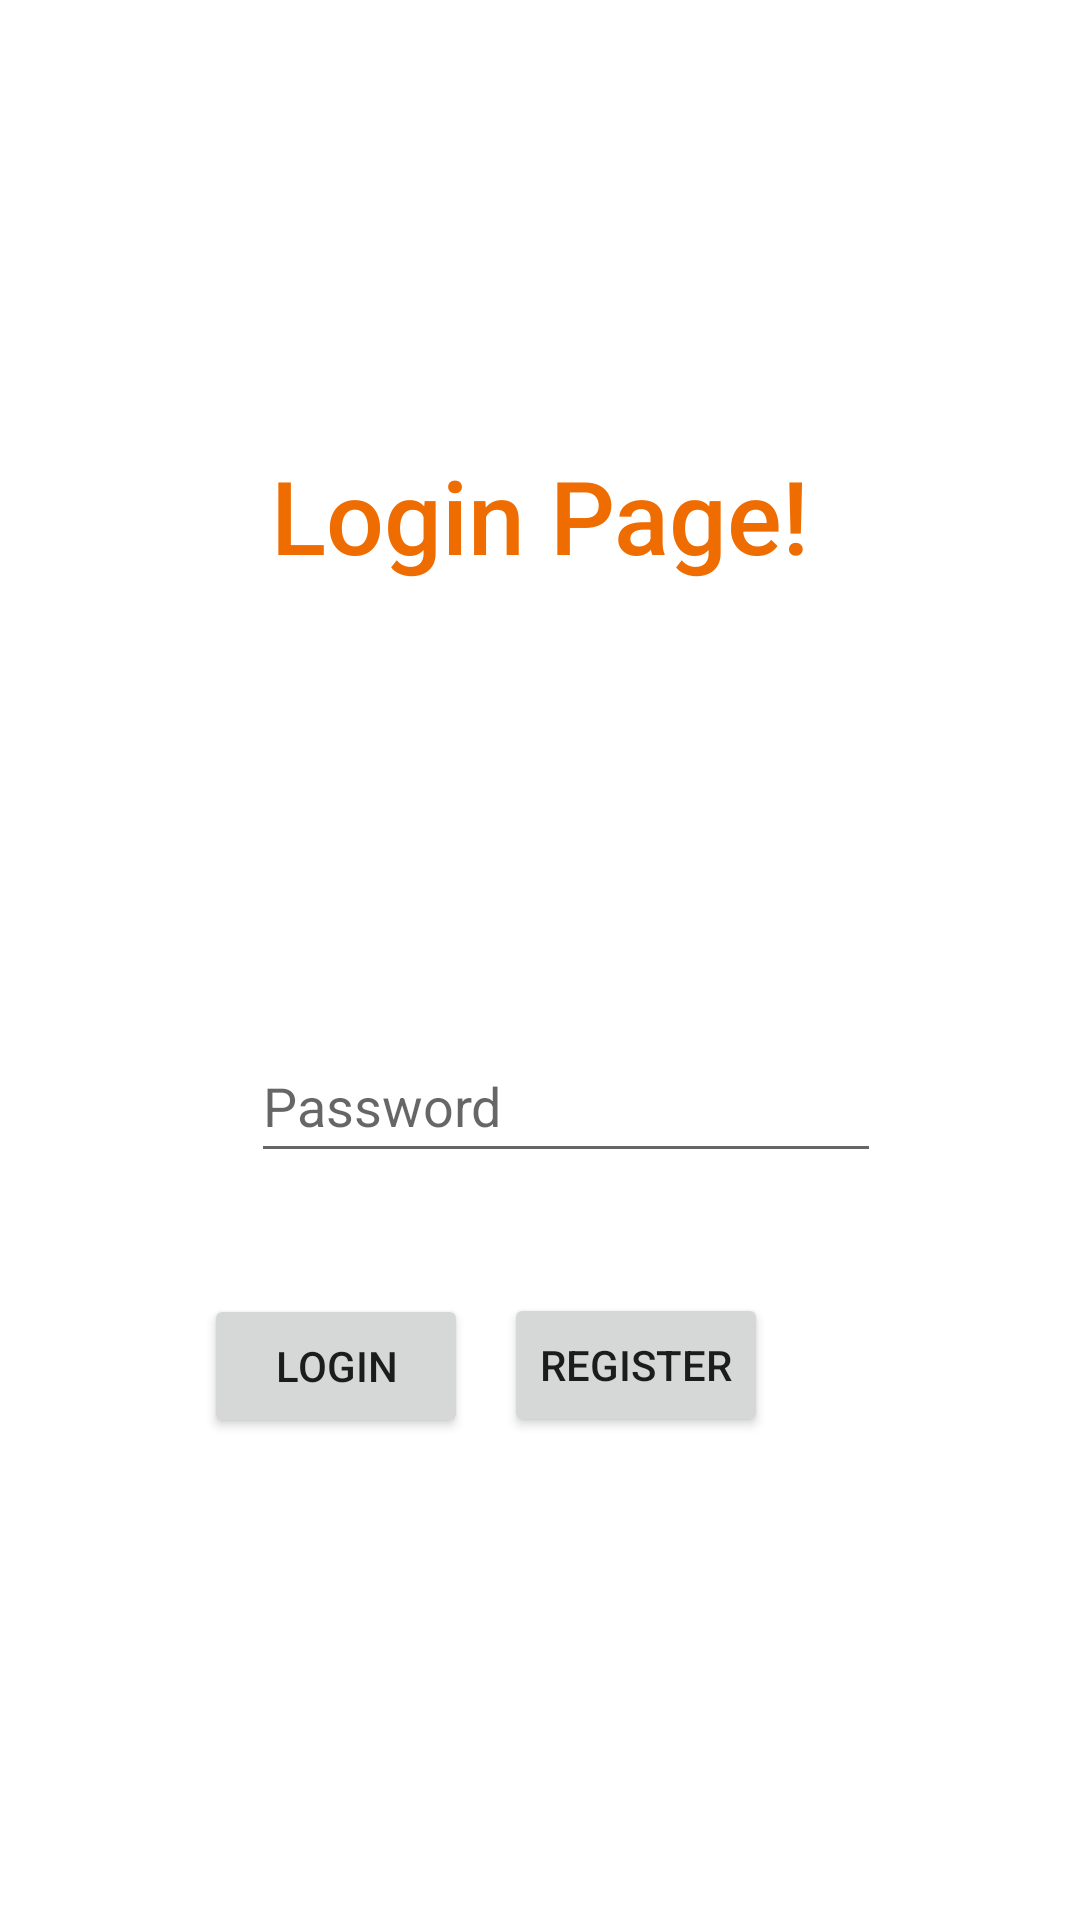

Android layout source for this screen:
<!-- AndroidManifest.xml: application theme Theme.PandorasBox -->
<!-- res/layout/fragment_login.xml -->
<?xml version="1.0" encoding="utf-8"?>
<LinearLayout xmlns:android="http://schemas.android.com/apk/res/android"
    xmlns:app="http://schemas.android.com/apk/res-auto"
    xmlns:tools="http://schemas.android.com/tools"
    android:layout_width="match_parent"
    android:layout_height="match_parent"
    tools:context=".LoginFragment">

    <androidx.constraintlayout.widget.ConstraintLayout
        android:layout_width="match_parent"
        android:layout_height="match_parent">

        <TextView
            android:id="@+id/textView"
            android:layout_width="wrap_content"
            android:layout_height="wrap_content"
            android:background="#FFFFFF"
            android:shadowColor="#9C27B0"
            android:text="Login Page!"
            android:textAppearance="@style/TextAppearance.AppCompat.Body2"
            android:textColor="#EF6C00"
            android:textColorHighlight="#03A9F4"
            android:textSize="34sp"
            app:layout_constraintBottom_toTopOf="@+id/log_password"
            app:layout_constraintEnd_toEndOf="parent"
            app:layout_constraintStart_toStartOf="parent"
            app:layout_constraintTop_toTopOf="parent" />

        <EditText
            android:id="@+id/log_username"
            android:layout_width="wrap_content"
            android:layout_height="wrap_content"
            android:layout_marginStart="105dp"
            android:layout_marginTop="375dp"
            android:layout_marginEnd="96dp"
            android:layout_marginBottom="311dp"
            android:ems="10"
            android:hint="Email"
            android:inputType="textEmailAddress"
            android:minHeight="48dp"
            app:layout_constraintBottom_toBottomOf="parent"
            app:layout_constraintEnd_toEndOf="parent"
            app:layout_constraintStart_toStartOf="parent"
            app:layout_constraintTop_toTopOf="parent" />

        <EditText
            android:id="@+id/log_password"
            android:layout_width="wrap_content"
            android:layout_height="wrap_content"
            android:layout_marginStart="109dp"
            android:layout_marginTop="15dp"
            android:layout_marginEnd="92dp"
            android:layout_marginBottom="249dp"
            android:ems="10"
            android:hint="Password"
            android:inputType="textPassword"
            android:minHeight="48dp"
            app:layout_constraintBottom_toBottomOf="parent"
            app:layout_constraintEnd_toEndOf="parent"
            app:layout_constraintStart_toStartOf="parent"
            app:layout_constraintTop_toBottomOf="@+id/log_username" />

        <Button
            android:id="@+id/btn_login"
            android:layout_width="wrap_content"
            android:layout_height="wrap_content"
            android:text="Login"
            app:layout_constraintBottom_toBottomOf="parent"
            app:layout_constraintEnd_toEndOf="parent"
            app:layout_constraintHorizontal_bias="0.25"
            app:layout_constraintStart_toStartOf="parent"
            app:layout_constraintTop_toBottomOf="@+id/log_password"
            app:layout_constraintVertical_bias="0.2" />

        <Button
            android:id="@+id/btn_register"
            android:layout_width="wrap_content"
            android:layout_height="wrap_content"
            android:layout_marginStart="32dp"
            android:layout_marginTop="40dp"
            android:layout_marginEnd="104dp"
            android:text="Register"
            app:layout_constraintBottom_toBottomOf="parent"
            app:layout_constraintEnd_toEndOf="parent"
            app:layout_constraintHorizontal_bias="1.0"
            app:layout_constraintStart_toEndOf="@+id/btn_login"
            app:layout_constraintTop_toBottomOf="@+id/log_password"
            app:layout_constraintVertical_bias="0.0" />


    </androidx.constraintlayout.widget.ConstraintLayout>

</LinearLayout>
<!-- resources referenced by this layout -->
<resources>
  <style name="Theme.PandorasBox" parent="Theme.MaterialComponents.DayNight.DarkActionBar">
          
          <item name="colorPrimary">@color/gold</item>
          <item name="colorPrimaryVariant">@color/gold_dark</item>
          <item name="colorOnPrimary">@color/white</item>
          
          <item name="colorSecondary">@color/brown</item>
          <item name="colorSecondaryVariant">@color/brown_dark</item>
          <item name="colorOnSecondary">@color/black</item>
          
          <item name="android:statusBarColor">?attr/colorPrimaryVariant</item>
          
      </style>
  <color name="gold">#ffb300</color>
  <color name="gold_dark">#c68400</color>
  <color name="white">#FFFFFFFF</color>
  <color name="brown">#a1887f</color>
  <color name="brown_dark">#715a52</color>
  <color name="black">#FF000000</color>
</resources>
